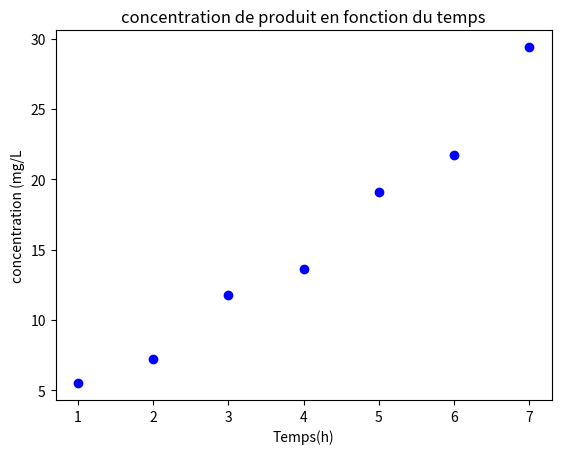

Write the Python code that produced this figure.
import matplotlib.pyplot as plt

temps = [1,2,3,4,5,6,7]
concentration = [5.5,7.2,11.8,13.6,19.1,21.7,29.4]
plt.scatter(temps,concentration, marker = "o", color = "blue")
plt.xlabel("Temps(h)")
plt.ylabel("concentration (mg/L")
plt.title("concentration de produit en fonction du temps")
plt.show()
